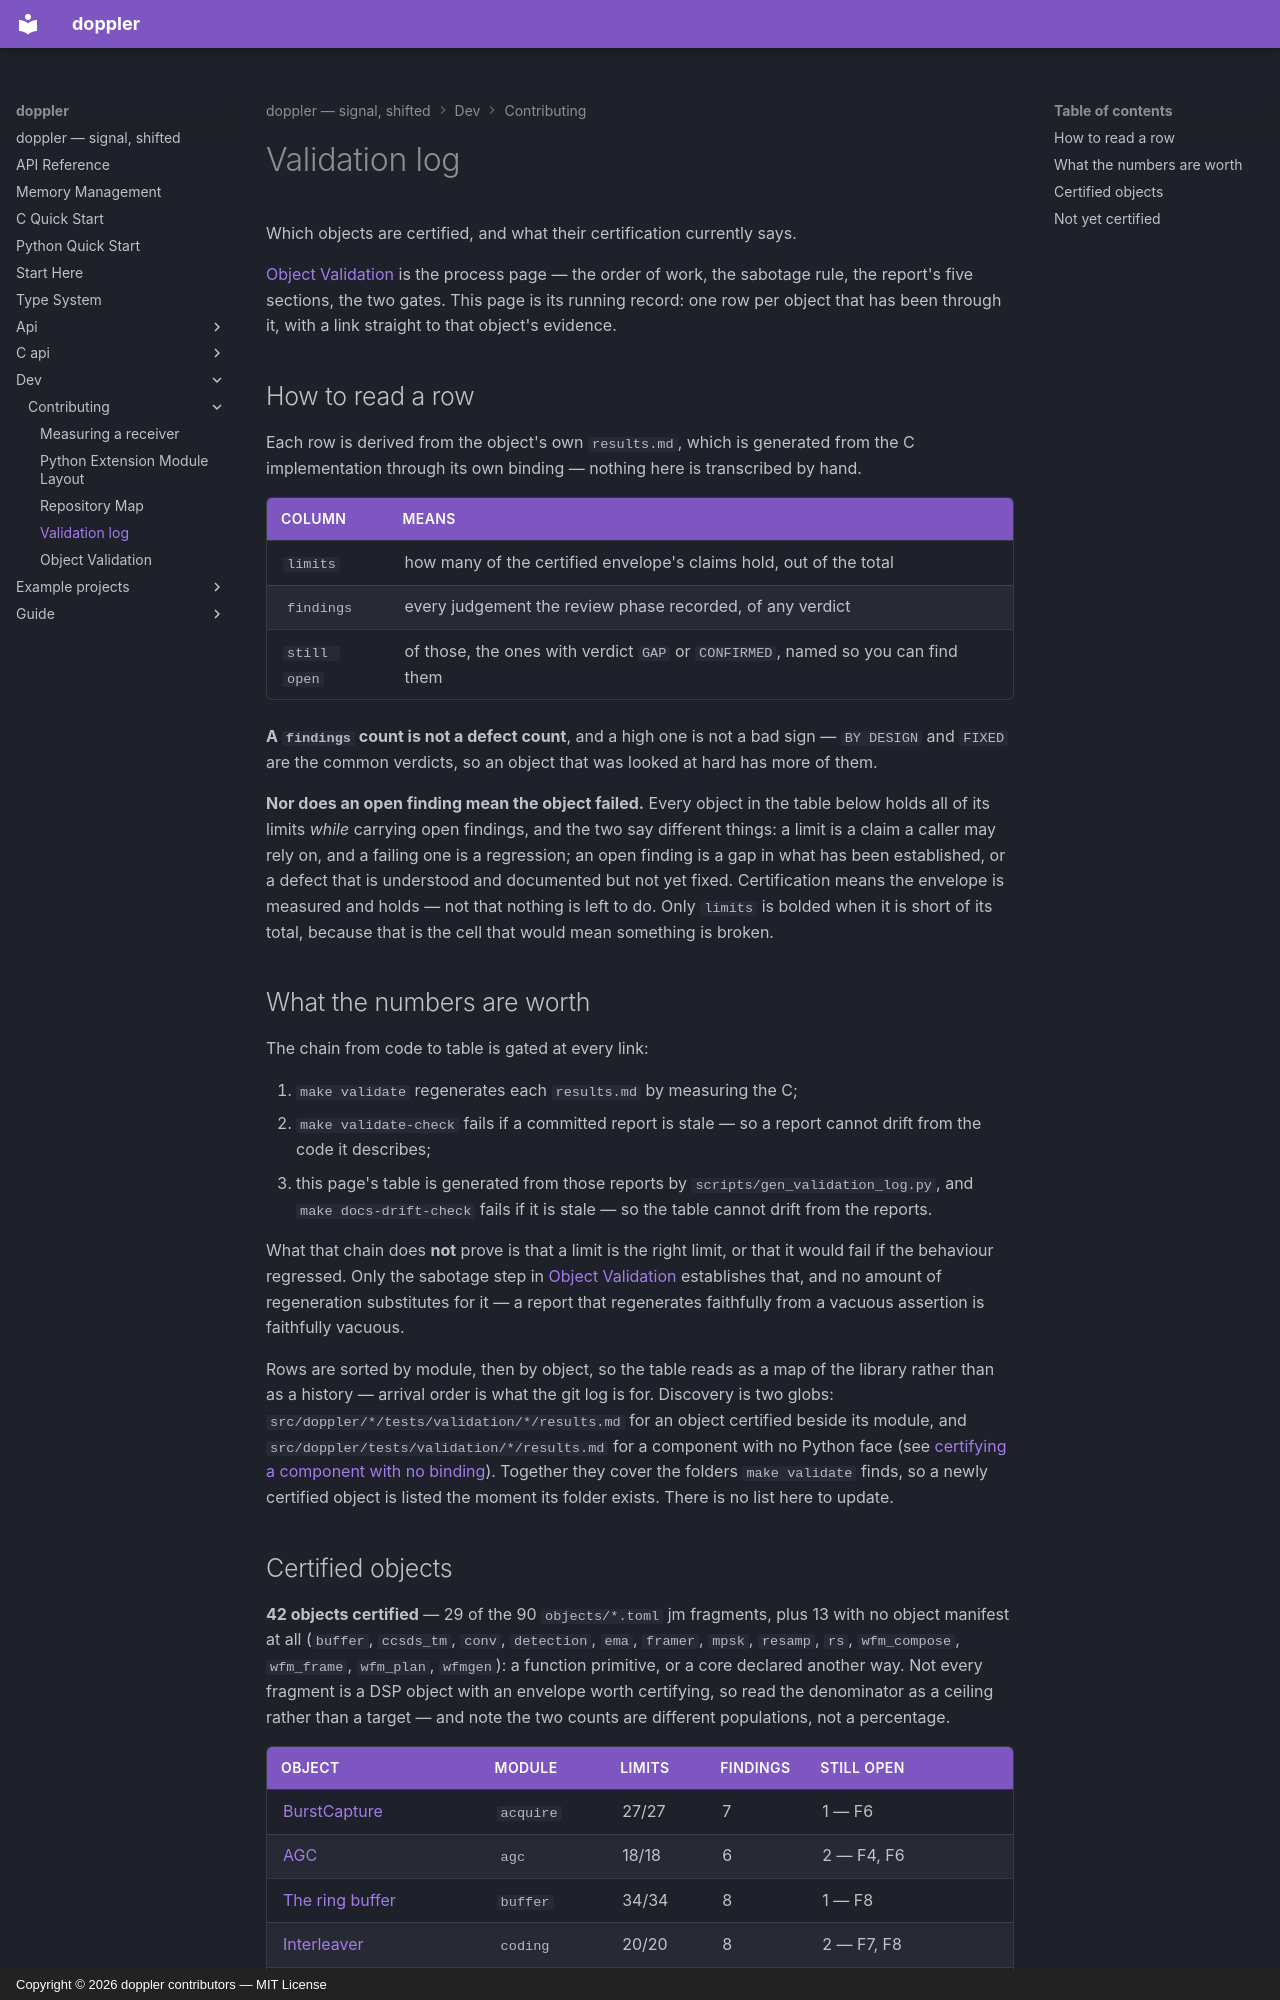

repository: doppler-dsp/doppler · page: dev/contributing/validation-log/index.html · generator: mkdocs · copyright: Copyright © 2026 doppler contributors — MIT License

---
description: "Which objects are certified, their limit and finding counts, and a link straight to each object's evidence"
---

# Validation log

Which objects are certified, and what their certification currently says.

[Object Validation](validation.md) is the process page — the order of work,
the sabotage rule, the report's five sections, the two gates. This page is
its running record: one row per object that has been through it, with a link
straight to that object's evidence.

## How to read a row

Each row is derived from the object's own `results.md`, which is generated
from the C implementation through its own binding — nothing here is
transcribed by hand.

| column       | means                                                                            |
| ------------ | -------------------------------------------------------------------------------- |
| `limits`     | how many of the certified envelope's claims hold, out of the total               |
| `findings`   | every judgement the review phase recorded, of any verdict                        |
| `still open` | of those, the ones with verdict `GAP` or `CONFIRMED`, named so you can find them |

**A `findings` count is not a defect count**, and a high one is not a bad
sign — `BY DESIGN` and `FIXED` are the common verdicts, so an object that was
looked at hard has more of them.

**Nor does an open finding mean the object failed.** Every object in the
table below holds all of its limits *while* carrying open findings, and the
two say different things: a limit is a claim a caller may rely on, and a
failing one is a regression; an open finding is a gap in what has been
established, or a defect that is understood and documented but not yet
fixed. Certification means the envelope is measured and holds — not that
nothing is left to do. Only `limits` is bolded when it is short of its
total, because that is the cell that would mean something is broken.

## What the numbers are worth

The chain from code to table is gated at every link:

1. `make validate` regenerates each `results.md` by measuring the C;
1. `make validate-check` fails if a committed report is stale — so a report
    cannot drift from the code it describes;
1. this page's table is generated from those reports by
    `scripts/gen_validation_log.py`, and `make docs-drift-check` fails if it
    is stale — so the table cannot drift from the reports.

What that chain does **not** prove is that a limit is the right limit, or
that it would fail if the behaviour regressed. Only the sabotage step in
[Object Validation](validation.md) establishes that, and no amount of
regeneration substitutes for it — a report that regenerates faithfully from
a vacuous assertion is faithfully vacuous.

Rows are sorted by module, then by object, so the table reads as a map of
the library rather than as a history — arrival order is what the git log
is for. Discovery is two globs:
`src/doppler/*/tests/validation/*/results.md` for an object certified beside
its module, and `src/doppler/tests/validation/*/results.md` for a component
with no Python face (see
[certifying a component with no binding](validation.md#certifying-a-component-with-no-binding)). Together they
cover the folders `make validate` finds, so a newly certified object is
listed the moment its folder exists. There is no list here to update.
